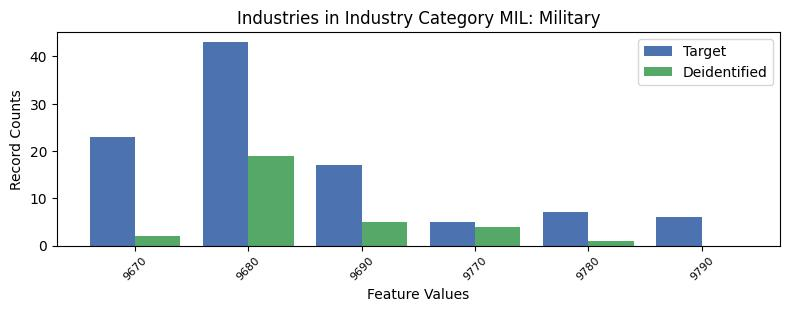

The data file committed next to this chart (first rows):
, INDP, count_target, count_deidentified
0, 9670, 23, 2.0
3, 9680, 43, 19.0
4, 9690, 17, 5.0
5, 9770, 5, 4.0
1, 9780, 7, 1.0
2, 9790, 6, 0.0
